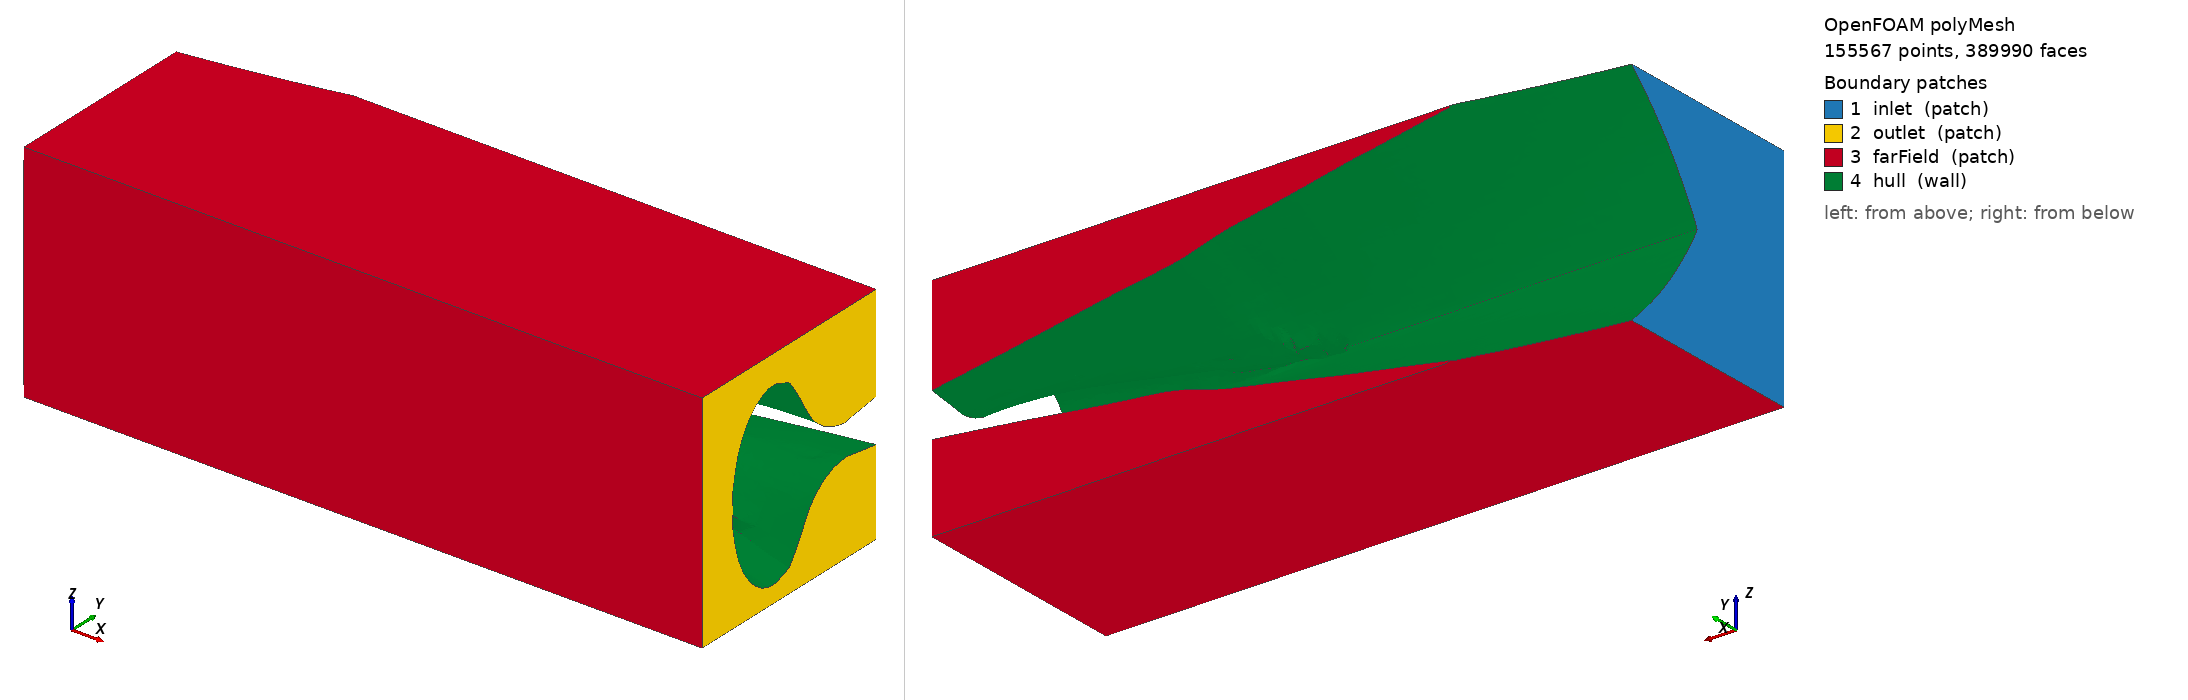

OpenFOAM case: the committed polyMesh, 155567 points, 389990 faces. Boundary patches (legend numbers): 1 inlet (patch), 2 outlet (patch), 3 farField (patch), 4 hull (wall). Left view from above one corner, right view from below the opposite corner. Boundary conditions: 0 field file(s) under 0/; 0 of 4 drawn patches have an entry in a shipped field file.

=== constant/polyMesh/boundary ===
/*--------------------------------*- C++ -*----------------------------------*\
  =========                 |
  \\      /  F ield         | OpenFOAM: The Open Source CFD Toolbox
   \\    /   O peration     | Website:  https://openfoam.org
    \\  /    A nd           | Version:  13
     \\/     M anipulation  |
\*---------------------------------------------------------------------------*/
FoamFile
{
    format      ascii;
    class       polyBoundaryMesh;
    location    "constant/polyMesh";
    object      boundary;
}
// * * * * * * * * * * * * * * * * * * * * * * * * * * * * * * * * * * * * * //

4
(
    inlet
    {
        type            patch;
        nFaces          673;
        startFace       359112;
    }
    outlet
    {
        type            patch;
        nFaces          1085;
        startFace       359785;
    }
    farField
    {
        type            patch;
        nFaces          4302;
        startFace       360870;
    }
    hull
    {
        type            wall;
        inGroups        List<word> 1(wall);
        nFaces          24818;
        startFace       365172;
    }
)

// ************************************************************************* //


Also in the case, not shown: constant/polyMesh/faces (numeric list); constant/polyMesh/neighbour (numeric list); constant/polyMesh/owner (numeric list); constant/polyMesh/points (numeric list).
